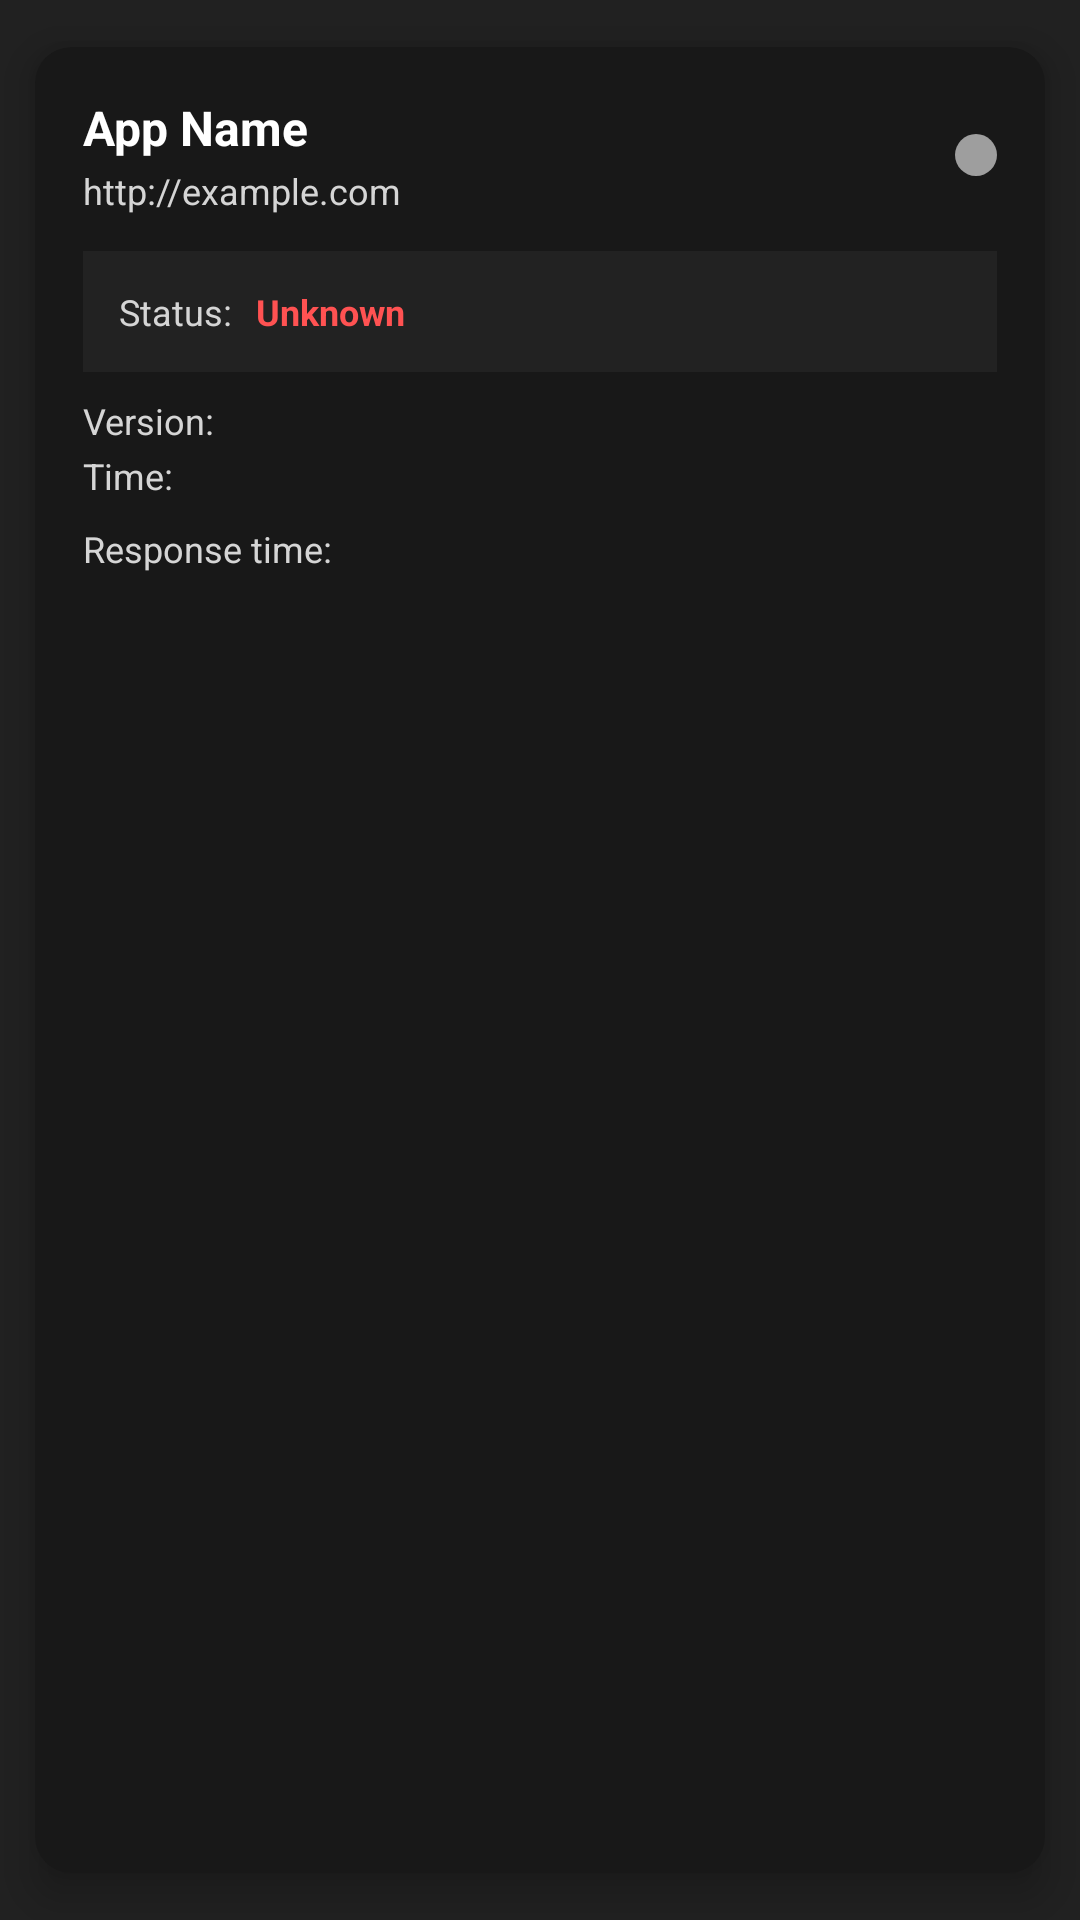

This screen was rendered from an Android layout file. Write that file and the resources it references.
<!-- AndroidManifest.xml: application theme Theme.DownDetectApp -->
<!-- res/layout/app_card.xml -->
<?xml version="1.0" encoding="utf-8"?>
<androidx.cardview.widget.CardView xmlns:android="http://schemas.android.com/apk/res/android"
    xmlns:app="http://schemas.android.com/apk/res-auto"
    android:id="@+id/app_card"
    android:layout_width="match_parent"
    android:layout_height="wrap_content"
    android:layout_marginHorizontal="4dp"
    android:layout_marginVertical="2dp"
    app:cardBackgroundColor="@color/card_background"
    app:cardCornerRadius="12dp"
    app:cardElevation="8dp"
    app:cardUseCompatPadding="true">

    <LinearLayout
        android:layout_width="match_parent"
        android:layout_height="wrap_content"
        android:orientation="vertical"
        android:padding="16dp">

        
        <LinearLayout
            android:layout_width="match_parent"
            android:layout_height="wrap_content"
            android:orientation="horizontal"
            android:layout_marginBottom="12dp">

            <LinearLayout
                android:layout_width="0dp"
                android:layout_height="wrap_content"
                android:layout_weight="1"
                android:orientation="vertical">

                <TextView
                    android:id="@+id/app_name"
                    android:layout_width="wrap_content"
                    android:layout_height="wrap_content"
                    android:maxLines="1"
                    android:ellipsize="end"
                    android:text="@string/app_name_example"
                    android:textSize="16sp"
                    android:textStyle="bold"
                    android:textColor="@color/white"/>

                <TextView
                    android:id="@+id/app_url"
                    android:layout_width="wrap_content"
                    android:layout_height="wrap_content"
                    android:maxLines="1"
                    android:ellipsize="end"
                    android:text="@string/app_link_example"
                    android:textSize="12sp"
                    android:textColor="@color/text"
                    android:layout_marginTop="2dp"/>
            </LinearLayout>

            
            <TextView
                android:id="@+id/status_indicator"
                android:layout_width="14dp"
                android:layout_height="14dp"
                android:layout_marginStart="8dp"
                android:background="@drawable/circle_gray"
                android:layout_gravity="center_vertical"/>
        </LinearLayout>

        
        <LinearLayout
            android:layout_width="match_parent"
            android:layout_height="wrap_content"
            android:orientation="horizontal"
            android:background="@color/status_background"
            android:padding="12dp"
            android:layout_marginBottom="8dp">

            <TextView
                android:layout_width="wrap_content"
                android:layout_height="wrap_content"
                android:text="@string/status"
                android:textSize="12sp"
                android:textColor="@color/text"/>

            <TextView
                android:id="@+id/status_text"
                android:layout_width="wrap_content"
                android:layout_height="wrap_content"
                android:maxLines="1"
                android:ellipsize="end"
                android:text="@string/status_unknown"
                android:textSize="12sp"
                android:textStyle="bold"
                android:textColor="@color/status_unhealthy"
                android:layout_marginStart="8dp"/>
        </LinearLayout>

        
        <LinearLayout
            android:layout_width="match_parent"
            android:layout_height="wrap_content"
            android:orientation="vertical"
            android:layout_marginBottom="8dp">

            <TextView
                android:id="@+id/version_text"
                android:layout_width="wrap_content"
                android:layout_height="wrap_content"
                android:maxLines="1"
                android:ellipsize="end"
                android:text="@string/version"
                android:textColor="@color/text"
                android:textSize="12sp" />

            <TextView
                android:id="@+id/timestamp_text"
                android:layout_width="wrap_content"
                android:layout_height="wrap_content"
                android:maxLines="1"
                android:ellipsize="end"
                android:text="@string/time"
                android:textColor="@color/text"
                android:textSize="12sp"
                android:layout_marginTop="2dp"/>
        </LinearLayout>

        
        <TextView
            android:id="@+id/response_time_text"
            android:layout_width="wrap_content"
            android:layout_height="wrap_content"
            android:maxLines="1"
            android:ellipsize="end"
            android:text="@string/response_time"
            android:textColor="@color/text"
            android:textSize="12sp" />

    </LinearLayout>
</androidx.cardview.widget.CardView>
<!-- resources referenced by this layout -->
<resources>
  <color name="card_background">#181818</color>
  <color name="status_background">#222222</color>
  <color name="status_unhealthy">#FF5252</color>
  <color name="text">#D5D5D5</color>
  <color name="white">#FFFFFFFF</color>
  <!-- drawable circle_gray (drawable) -->
  <?xml version="1.0" encoding="utf-8"?>
  <shape xmlns:android="http://schemas.android.com/apk/res/android"
      android:shape="oval">
      <solid android:color="#9E9E9E" />
      <size
          android:width="16dp"
          android:height="16dp" />
  </shape>
  <string name="app_link_example">http://example.com</string>
  <string name="app_name_example">App Name</string>
  <string name="response_time">Response time:</string>
  <string name="status">Status:</string>
  <string name="status_unknown">Unknown</string>
  <string name="time">Time:</string>
  <string name="version">Version:</string>
  <style name="Theme.DownDetectApp" parent="android:Theme.Material.Light.NoActionBar">
  
          
          <item name="android:statusBarColor">@android:color/transparent</item>
          <item name="android:windowLightStatusBar">false</item>
  
          
          <item name="android:windowBackground">@color/background</item>
  
          
          <item name="android:windowDrawsSystemBarBackgrounds">true</item>
          <item name="android:windowTranslucentStatus">true</item>
      </style>
  <color name="background">#212121</color>
</resources>
